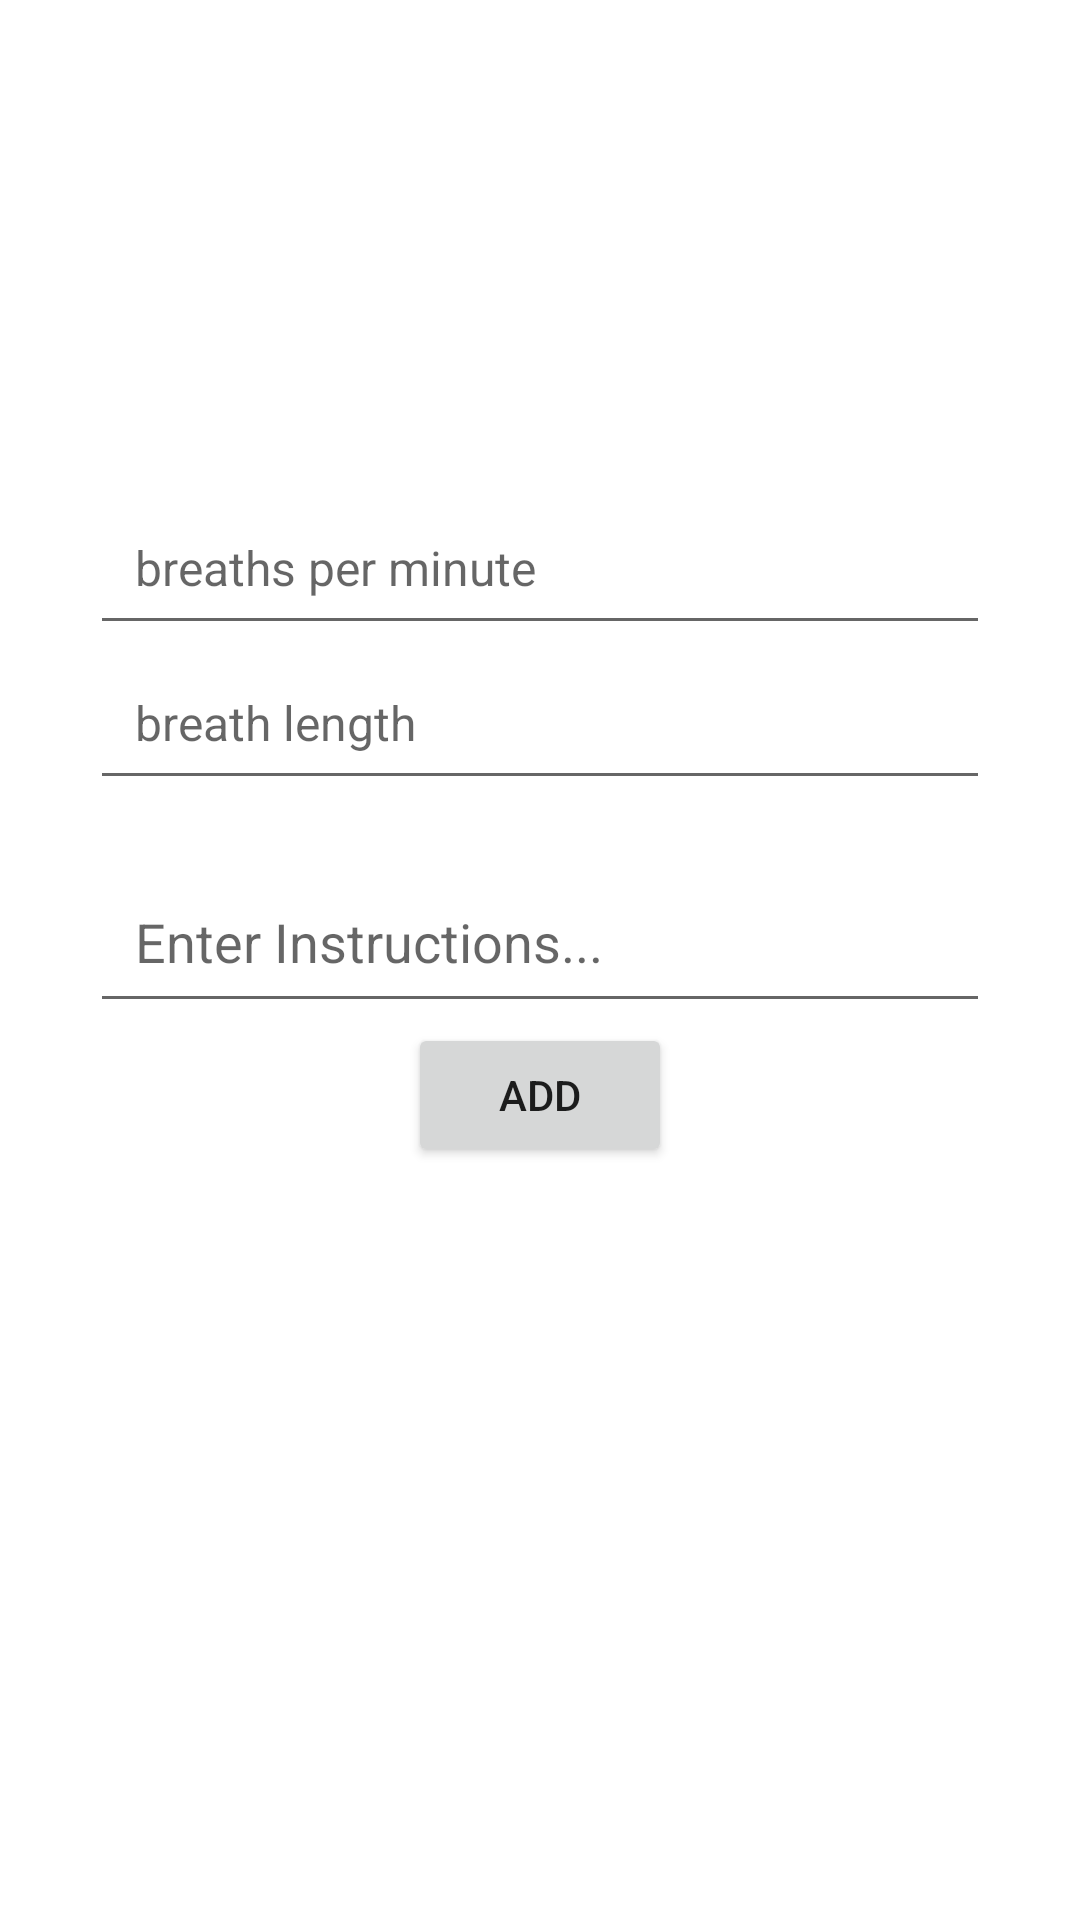

Android layout source for this screen:
<!-- AndroidManifest.xml: application theme Theme.MiniVentilator -->
<!-- res/layout/activity_add_instructions.xml -->
<?xml version="1.0" encoding="utf-8"?>

<LinearLayout xmlns:android="http://schemas.android.com/apk/res/android"
    xmlns:app="http://schemas.android.com/apk/res-auto"
    xmlns:tools="http://schemas.android.com/tools"
    android:layout_width="match_parent"
    android:layout_height="match_parent"
    android:orientation="vertical"
    android:gravity="center"
    android:padding="30dp"
    tools:context=".doctor.AddInstructions">


    <EditText
        android:layout_marginTop="-70dp"
        android:id="@+id/breathpermin"
        android:layout_width="match_parent"
        android:layout_height="wrap_content"
        android:hint="breaths per minute"
        android:padding="15dp"
        android:inputType="number"
        android:textSize="16sp" />

    <EditText
        android:id="@+id/breathlength"
        android:layout_width="match_parent"
        android:layout_height="wrap_content"
        android:hint="breath length"
        android:padding="15dp"
        android:inputType="number"
        android:textSize="16sp" />

    <EditText
        android:layout_marginTop="20dp"
        android:id="@+id/instructs"
        android:layout_width="match_parent"
        android:layout_height="wrap_content"
        android:hint="Enter Instructions..."
        android:inputType="textMultiLine"
        android:padding="15dp"
        android:textSize="18sp" />

    <Button
        android:layout_width="wrap_content"
        android:layout_height="wrap_content"
        android:layout_gravity="center"
        android:onClick="add_instructs"
        android:text="ADD" />


</LinearLayout>
<!-- resources referenced by this layout -->
<resources>
  <style name="Theme.MiniVentilator" parent="Theme.MaterialComponents.DayNight.DarkActionBar">
          
          <item name="colorPrimary">@color/blue_500</item>
          <item name="colorPrimaryVariant">@color/blue_700</item>
          <item name="colorOnPrimary">@color/white</item>
          
          <item name="colorSecondary">@color/teal_200</item>
          <item name="colorSecondaryVariant">@color/teal_700</item>
          <item name="colorOnSecondary">@color/black</item>
          
          <item name="android:statusBarColor" tools:targetApi="l">?attr/colorPrimaryVariant</item>
          
      </style>
  <color name="blue_500">#2196F3</color>
  <color name="blue_700">#1976D2</color>
  <color name="white">#FFFFFFFF</color>
  <color name="teal_200">#FF03DAC5</color>
  <color name="teal_700">#FF018786</color>
  <color name="black">#FF000000</color>
</resources>
